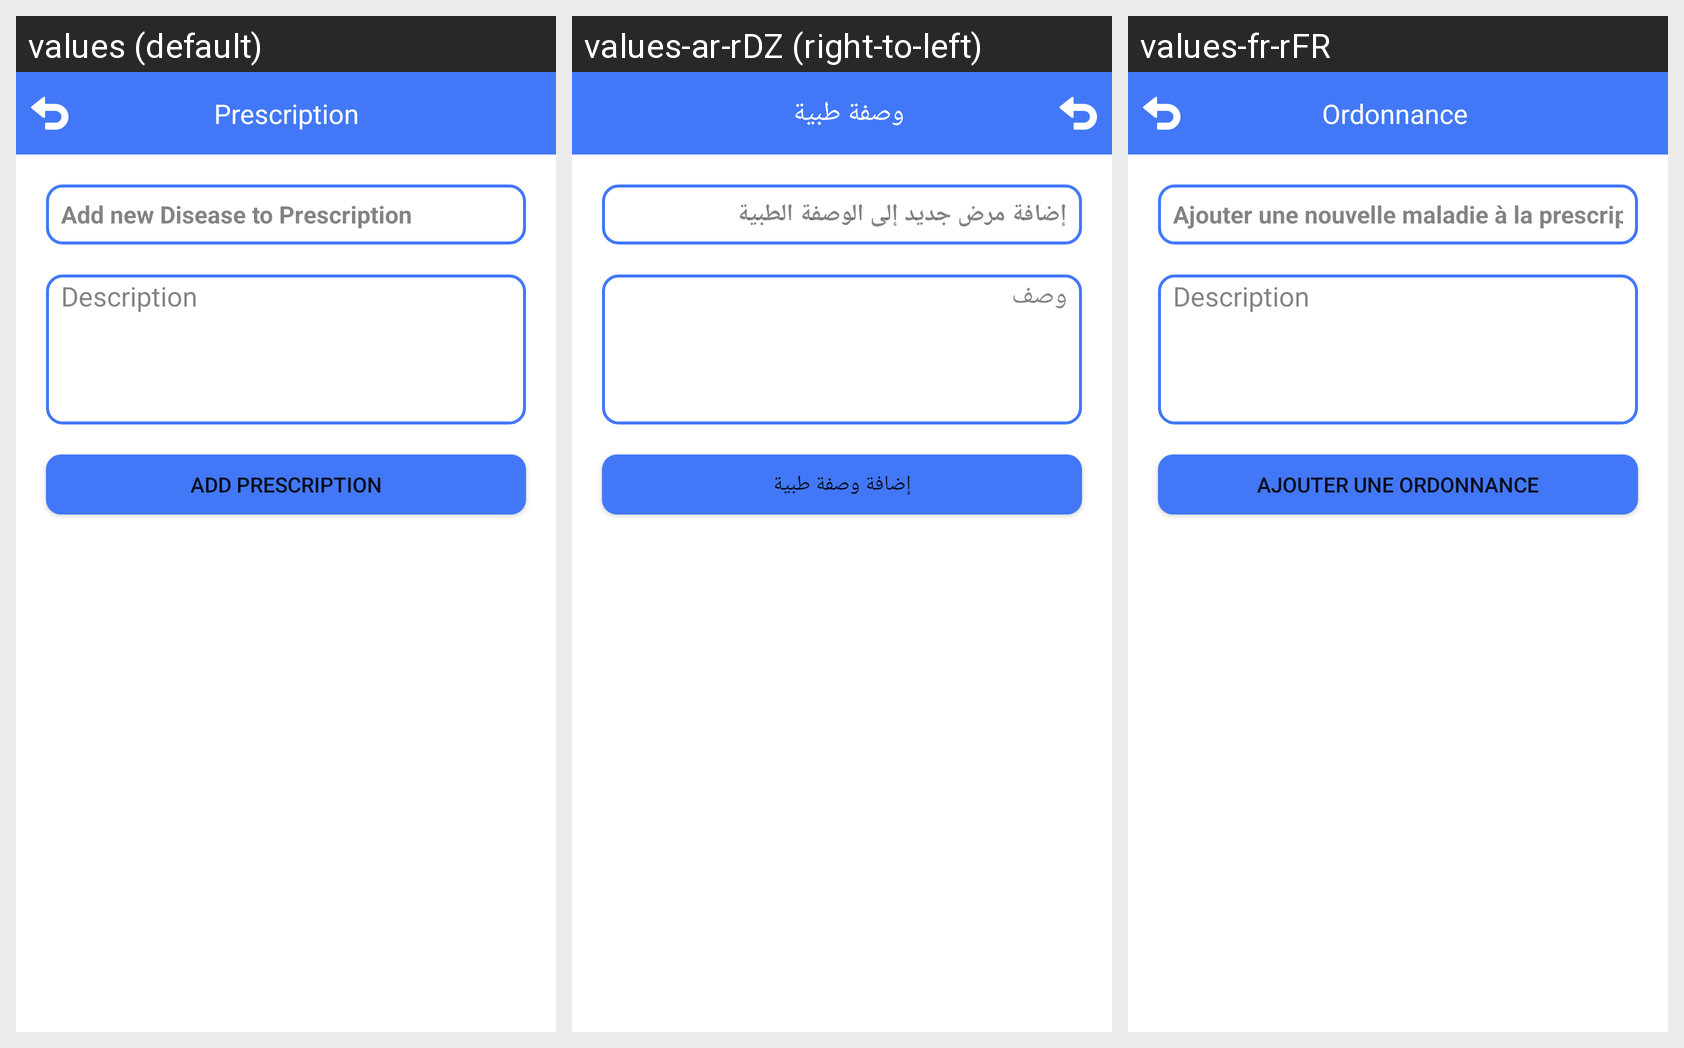

For this localized Android screen grid, give each drawn string resource with its value in every locale shown.
Android screen res/layout/activity_add__new__prescription_.xml rendered under 3 locales, left to right: values (default), values-ar-rDZ (right-to-left), values-fr-rFR. Device: Nexus 5 (rendered at 1080×1920; each locale shown at half size, 540×960, under a caption strip naming it); theme Theme.FindADoct.
Strings drawn on this screen, with the default value and each locale's value (text and hints the layout hard-codes, and strings that could not be matched under every locale, appear in the picture but are not listed):

prescription
  values: Prescription
  values-ar-rDZ: وصفة طبية  
  values-fr-rFR: Ordonnance 

add_new_disease
  values: Add new Disease to Prescription
  values-ar-rDZ: إضافة مرض جديد إلى الوصفة الطبية
  values-fr-rFR: Ajouter une nouvelle maladie à la prescription

description
  values: Description
  values-ar-rDZ: وصف
  values-fr-rFR: Description

add_prescription
  values: Add Prescription
  values-ar-rDZ: إضافة وصفة طبية
  values-fr-rFR: Ajouter une ordonnance
